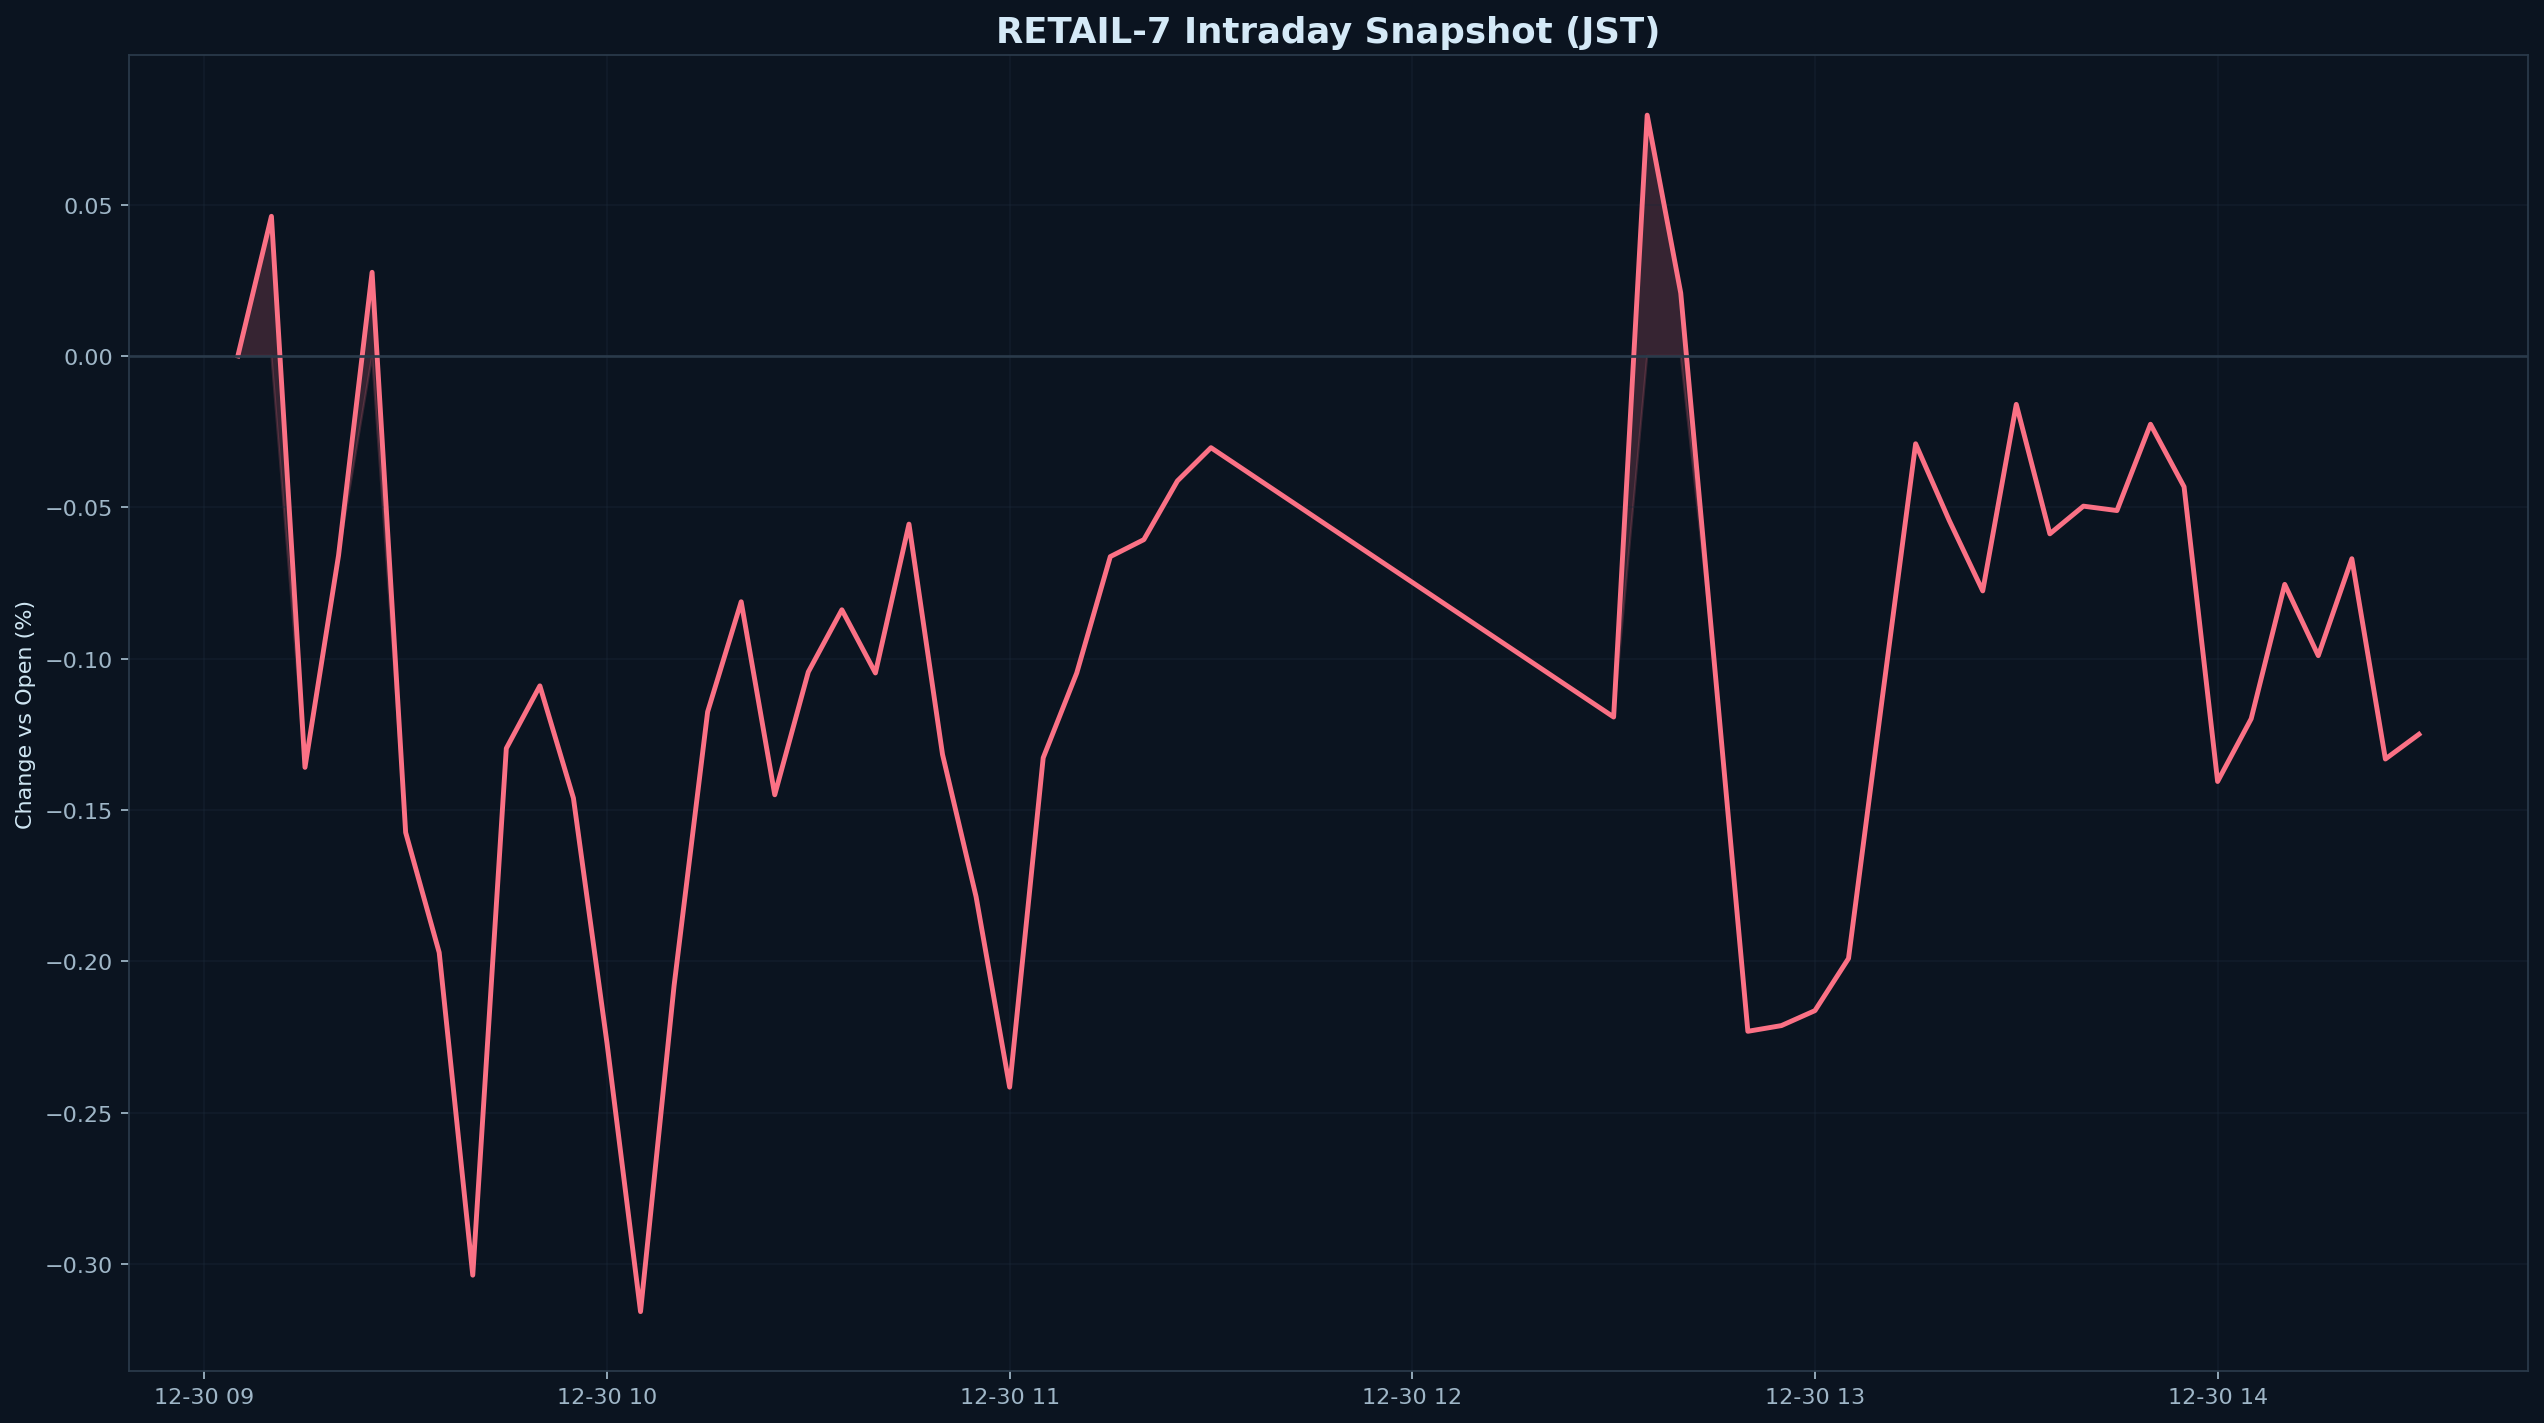

The table this chart was drawn from, first rows:
datetime_jst, pct
2025-12-30 09:05:00+09:00, 0.000000
2025-12-30 09:10:00+09:00, 0.04612
2025-12-30 09:15:00+09:00, -0.1359
2025-12-30 09:20:00+09:00, -0.06594
2025-12-30 09:25:00+09:00, 0.02763
2025-12-30 09:30:00+09:00, -0.1574
2025-12-30 09:35:00+09:00, -0.1971
2025-12-30 09:40:00+09:00, -0.3037
2025-12-30 09:45:00+09:00, -0.1297
2025-12-30 09:50:00+09:00, -0.109
2025-12-30 09:55:00+09:00, -0.1461
2025-12-30 10:00:00+09:00, -0.227
2025-12-30 10:05:00+09:00, -0.3157
2025-12-30 10:10:00+09:00, -0.208
2025-12-30 10:15:00+09:00, -0.1176
2025-12-30 10:20:00+09:00, -0.08122
2025-12-30 10:25:00+09:00, -0.145
2025-12-30 10:30:00+09:00, -0.1044
2025-12-30 10:35:00+09:00, -0.08387
2025-12-30 10:40:00+09:00, -0.1047
2025-12-30 10:45:00+09:00, -0.05557
2025-12-30 10:50:00+09:00, -0.1317
2025-12-30 10:55:00+09:00, -0.1787
2025-12-30 11:00:00+09:00, -0.2416
2025-12-30 11:05:00+09:00, -0.1328
2025-12-30 11:10:00+09:00, -0.1048
2025-12-30 11:15:00+09:00, -0.06631
2025-12-30 11:20:00+09:00, -0.06069
2025-12-30 11:25:00+09:00, -0.0413
2025-12-30 11:30:00+09:00, -0.03032
2025-12-30 12:30:00+09:00, -0.1193
2025-12-30 12:35:00+09:00, 0.07954
2025-12-30 12:40:00+09:00, 0.02077
2025-12-30 12:45:00+09:00, -0.1013
2025-12-30 12:50:00+09:00, -0.2231
2025-12-30 12:55:00+09:00, -0.2212
2025-12-30 13:00:00+09:00, -0.2163
2025-12-30 13:05:00+09:00, -0.1991
2025-12-30 13:10:00+09:00, -0.1136
2025-12-30 13:15:00+09:00, -0.02903
2025-12-30 13:20:00+09:00, -0.05431
2025-12-30 13:25:00+09:00, -0.07763
2025-12-30 13:30:00+09:00, -0.01601
2025-12-30 13:35:00+09:00, -0.05877
2025-12-30 13:40:00+09:00, -0.04963
2025-12-30 13:45:00+09:00, -0.05109
2025-12-30 13:50:00+09:00, -0.02258
2025-12-30 13:55:00+09:00, -0.04324
2025-12-30 14:00:00+09:00, -0.1406
2025-12-30 14:05:00+09:00, -0.1199
2025-12-30 14:10:00+09:00, -0.07547
2025-12-30 14:15:00+09:00, -0.09903
2025-12-30 14:20:00+09:00, -0.067
2025-12-30 14:25:00+09:00, -0.1332
2025-12-30 14:30:00+09:00, -0.125
